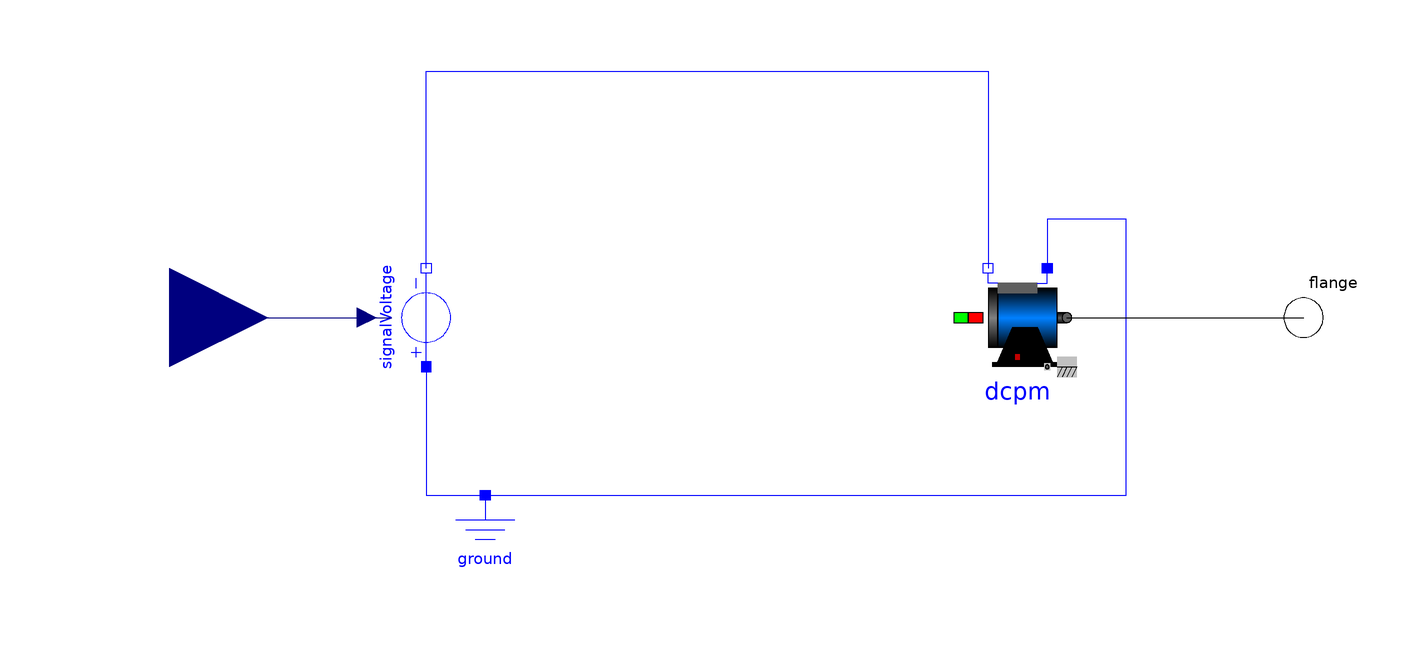

Above is the diagram view of the following Modelica model: its components placed by their Placement annotations and its connect equations drawn as lines.

model DCMotor

  Modelica.Electrical.Analog.Basic.Ground ground
    annotation (Placement(transformation(extent={{-66,-56},{-46,-36}})));
  Modelica.Electrical.Analog.Sources.SignalVoltage signalVoltage annotation (
      Placement(transformation(
        extent={{10,10},{-10,-10}},
        rotation=-90,
        origin={-68,0})));
  Modelica.Blocks.Interfaces.RealInput v
    "Voltage between pin p and n (= p.v - n.v) as input signal"
    annotation (Placement(transformation(extent={{-140,-20},{-100,20}})));
  Modelica.Mechanics.Rotational.Interfaces.Flange_b flange(phi(start=0))
    "Right flange of shaft"
    annotation (Placement(transformation(extent={{100,-10},{120,10}})));
  Modelica.Electrical.Machines.BasicMachines.DCMachines.DC_PermanentMagnet
                                                       dcpm(
    VaNominal=200,
    IaNominal=40,
    wNominal=1047.1975511966)
    annotation (Placement(transformation(extent={{42,-10},{62,10}},
          rotation=0)));
equation
  connect(signalVoltage.p, ground.p) annotation (Line(
      points={{-68,-10},{-68,-36},{-56,-36}},
      color={0,0,255},
      smooth=Smooth.None));
  connect(v, signalVoltage.v) annotation (Line(
      points={{-120,1.11022e-15},{-98,1.11022e-15},{-98,0},{-75,0}},
      color={0,0,127},
      smooth=Smooth.None));
  connect(signalVoltage.n, dcpm.pin_an) annotation (Line(
      points={{-68,10},{-68,50},{46,50},{46,10}},
      color={0,0,255},
      smooth=Smooth.None));
  connect(ground.p, dcpm.pin_ap) annotation (Line(
      points={{-56,-36},{74,-36},{74,20},{58,20},{58,10}},
      color={0,0,255},
      smooth=Smooth.None));
  connect(dcpm.flange, flange) annotation (Line(
      points={{62,0},{110,0}},
      color={0,0,0},
      smooth=Smooth.None));
  annotation (Icon(graphics={
        Rectangle(
          extent={{-90,56},{32,-50}},
          lineColor={0,0,0},
          fillPattern=FillPattern.HorizontalCylinder,
          fillColor={255,0,0}),
        Polygon(
          points={{-98,-90},{-88,-90},{-58,-20},{-8,-20},{22,-90},{32,-90},{32,
              -100},{-98,-100},{-98,-90}},
          lineColor={0,0,0},
          fillColor={0,0,0},
          fillPattern=FillPattern.Solid),
        Rectangle(
          extent={{32,10},{92,-10}},
          lineColor={0,0,0},
          fillPattern=FillPattern.HorizontalCylinder,
          fillColor={192,192,192})}), Diagram(coordinateSystem(
          preserveAspectRatio=false, extent={{-100,-100},{100,100}}), graphics));
end DCMotor;